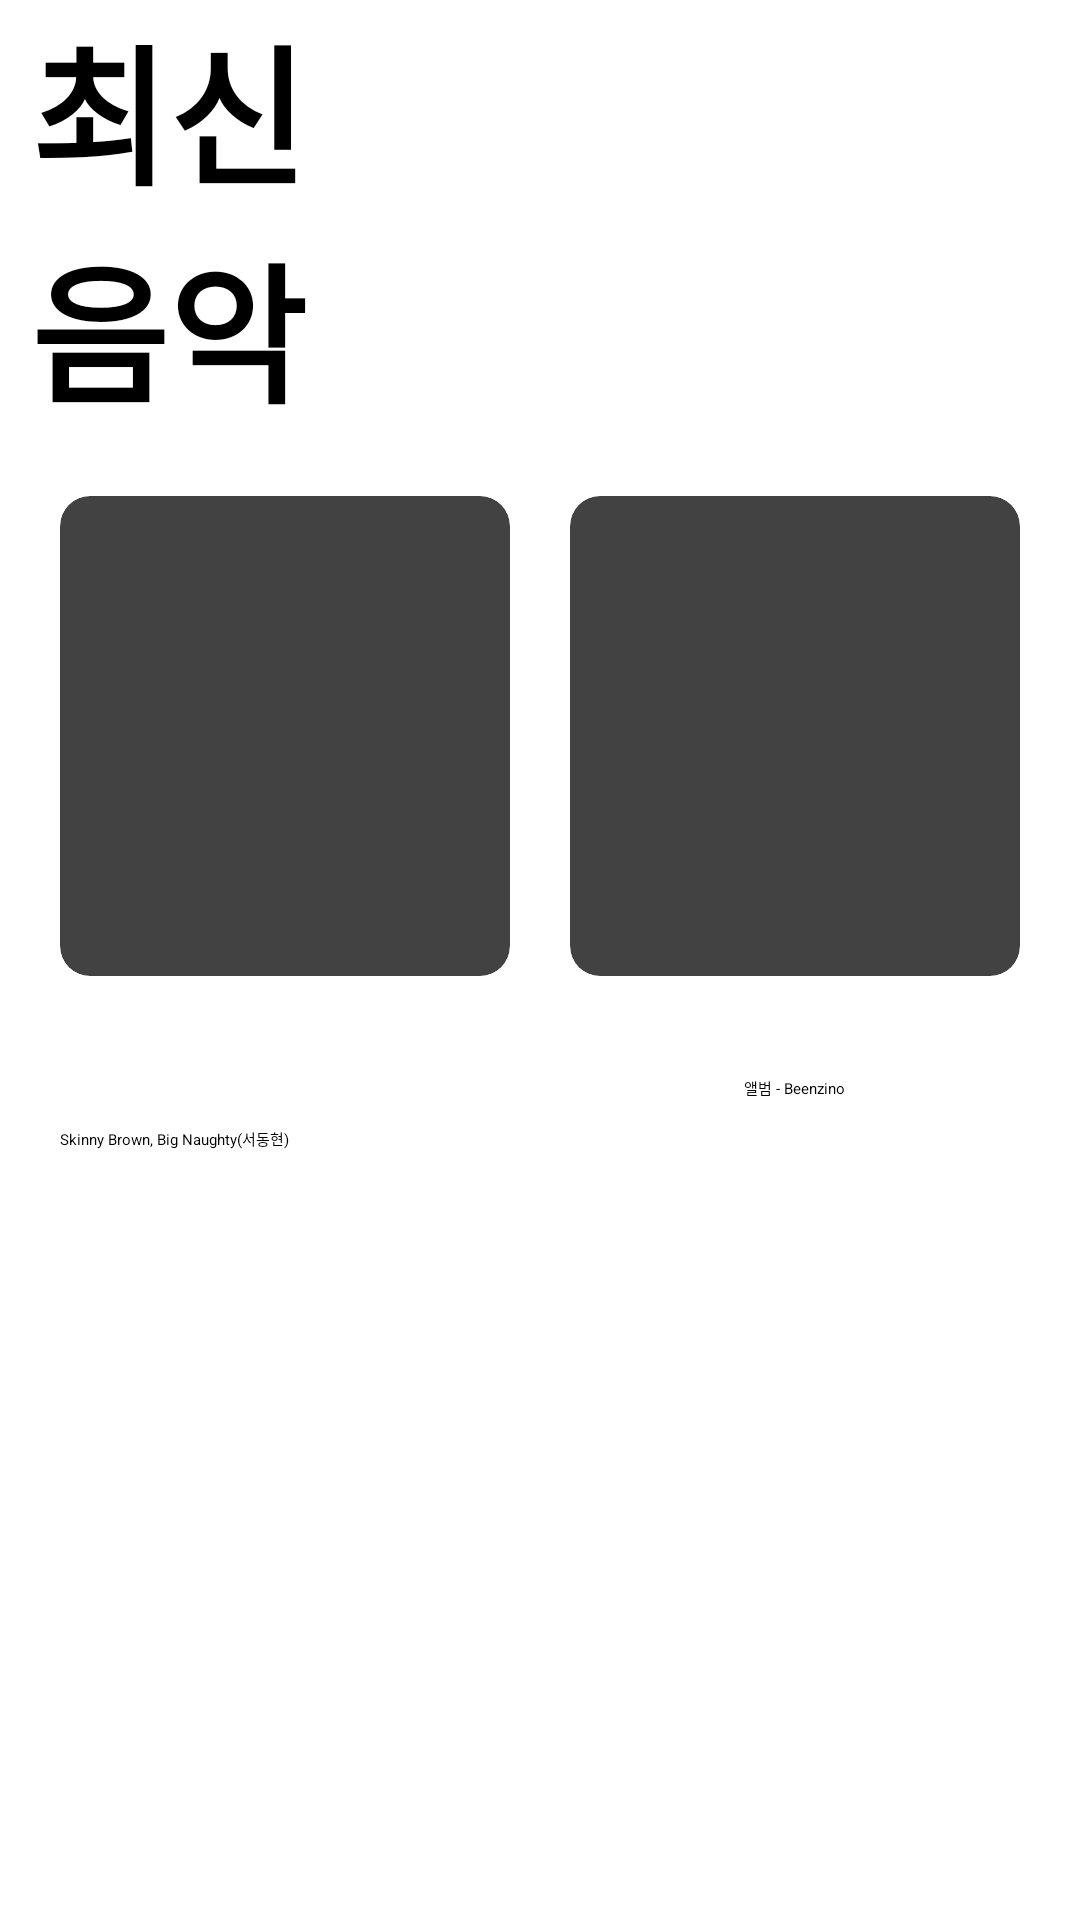

Here is an Android app screen rendered from its layout file. Give the layout XML and the strings, colors and styles it references.
<!-- AndroidManifest.xml: application theme Theme.CloneYouTubeMusic -->
<!-- res/layout/fragment_recent.xml -->
<?xml version="1.0" encoding="utf-8"?>
<androidx.core.widget.NestedScrollView
    xmlns:android="http://schemas.android.com/apk/res/android"
    xmlns:tools="http://schemas.android.com/tools"
    xmlns:app="http://schemas.android.com/apk/res-auto"
    android:layout_width="match_parent"
    android:layout_height="match_parent"
    tools:context=".Round.recent.RecentFragment">

    <LinearLayout
        android:layout_width="match_parent"
        android:layout_height="wrap_content"
        android:orientation="vertical">
    <TextView
        android:layout_marginLeft="10dp"
        android:text="최신"
        android:textSize="50dp"
        android:textStyle="bold"
        android:layout_width="wrap_content"
        android:layout_height="wrap_content"/>
    <TextView
        android:layout_marginLeft="10dp"
        android:text="음악"
        android:textSize="50dp"
        android:textStyle="bold"
        android:layout_width="wrap_content"
        android:layout_height="wrap_content"/>


        <LinearLayout
            android:padding="10dp"
            android:layout_width="match_parent"
            android:layout_height="wrap_content"
            android:orientation="horizontal">
            <LinearLayout
                android:layout_weight="1"
                android:layout_width="0dp"
                android:layout_height="wrap_content"
                android:orientation="vertical"
                android:layout_margin="10dp">
            <androidx.cardview.widget.CardView
                android:layout_width="wrap_content"
                android:layout_height="wrap_content"
                app:cardCornerRadius="10dp">
            <ImageView
                android:src="@drawable/lucy"
                android:layout_width="160dp"
                android:layout_height="160dp"/>
            </androidx.cardview.widget.CardView>

        <TextView
            android:layout_marginTop="7dp"
            android:textSize="15dp"
            android:textStyle="bold"
            android:textColor="#fff"
            android:text="릴리스드: 최신 구내외 음악"
            android:layout_width="match_parent"
            android:layout_height="wrap_content"/>
        <TextView
            android:text="Skinny Brown, Big Naughty(서동현)"
            android:layout_width="match_parent"
            android:layout_height="wrap_content"/>
        </LinearLayout>
            <LinearLayout
                android:gravity="center"
                android:layout_weight="1"
                android:layout_width="0dp"
                android:layout_height="wrap_content"
                android:orientation="vertical"
                android:layout_margin="10dp">
                <androidx.cardview.widget.CardView
                    android:layout_width="wrap_content"
                    android:layout_height="wrap_content"
                    app:cardCornerRadius="10dp">
                    <ImageView
                        android:src="@drawable/lucy"
                        android:layout_width="160dp"
                        android:layout_height="160dp"/>
                </androidx.cardview.widget.CardView>

                <TextView
                    android:layout_marginTop="7dp"
                    android:textSize="18dp"
                    android:textStyle="bold"
                    android:textColor="#fff"
                    android:text="최신음악 믹스"
                    android:layout_width="wrap_content"
                    android:layout_height="wrap_content"/>
                <TextView
                    android:text="앨범 - Beenzino"
                    android:layout_width="wrap_content"
                    android:layout_height="wrap_content"/>
            </LinearLayout>

        </LinearLayout>

        <RelativeLayout
            android:layout_margin="10dp"
            android:layout_width="match_parent"
            android:layout_height="wrap_content">


            <TextView
                android:layout_centerVertical="true"
                android:textColor="@color/white"
                android:textSize="25dp"
                android:text="앨범 및 싱글"
                android:layout_width="wrap_content"
                android:layout_height="wrap_content"/>

            <Button
                android:layout_centerVertical="true"
                android:layout_alignParentRight="true"
                android:backgroundTint="@color/black"
                android:textColor="@color/white"
                android:text="더보기"
                android:layout_width="wrap_content"
                android:layout_height="wrap_content"/>
        </RelativeLayout>

        <androidx.recyclerview.widget.RecyclerView
        android:layout_margin="10dp"
        android:id="@+id/album_and_single"
        android:layout_width="match_parent"
        android:layout_height="wrap_content"/>

        <RelativeLayout
            android:layout_margin="10dp"
            android:layout_width="match_parent"
            android:layout_height="wrap_content">


            <TextView
                android:layout_centerVertical="true"
                android:textColor="@color/white"
                android:textSize="25dp"
                android:text="뮤직 비디오"
                android:layout_width="wrap_content"
                android:layout_height="wrap_content"/>

            <Button
                android:layout_centerVertical="true"
                android:layout_alignParentRight="true"
                android:backgroundTint="@color/black"
                android:textColor="@color/white"
                android:text="더보기"
                android:layout_width="wrap_content"
                android:layout_height="wrap_content"/>
        </RelativeLayout>

        <androidx.recyclerview.widget.RecyclerView
            android:layout_margin="10dp"
            android:id="@+id/music_video"
            android:layout_width="match_parent"
            android:layout_height="wrap_content"/>

    </LinearLayout>
</androidx.core.widget.NestedScrollView>
<!-- resources referenced by this layout -->
<resources>

  <!-- not gathered from this repository: default colours our renderer supplied (Android Studio template values) -->
  <color name="black">#FF000000</color>
  <color name="white">#FFFFFFFF</color>
</resources>
